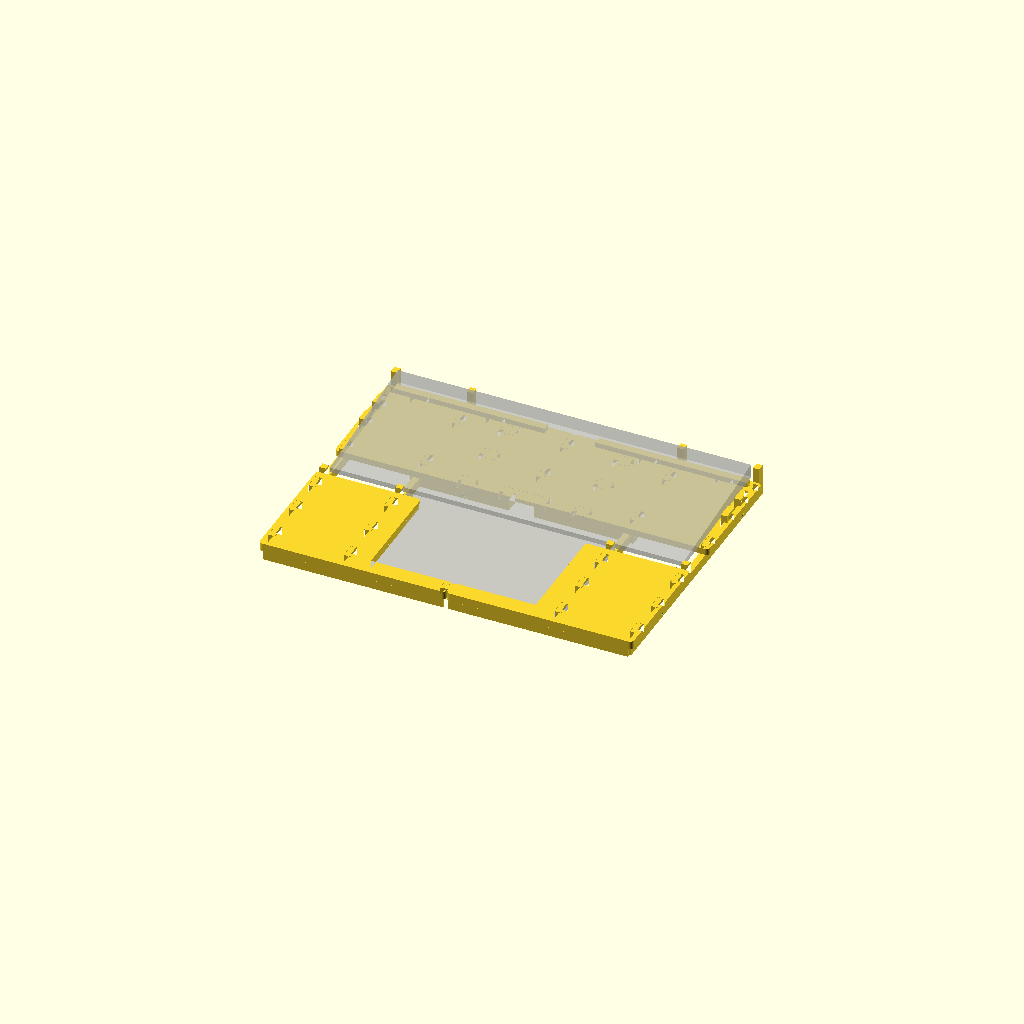
Cell 1 — every parameter at its default value.
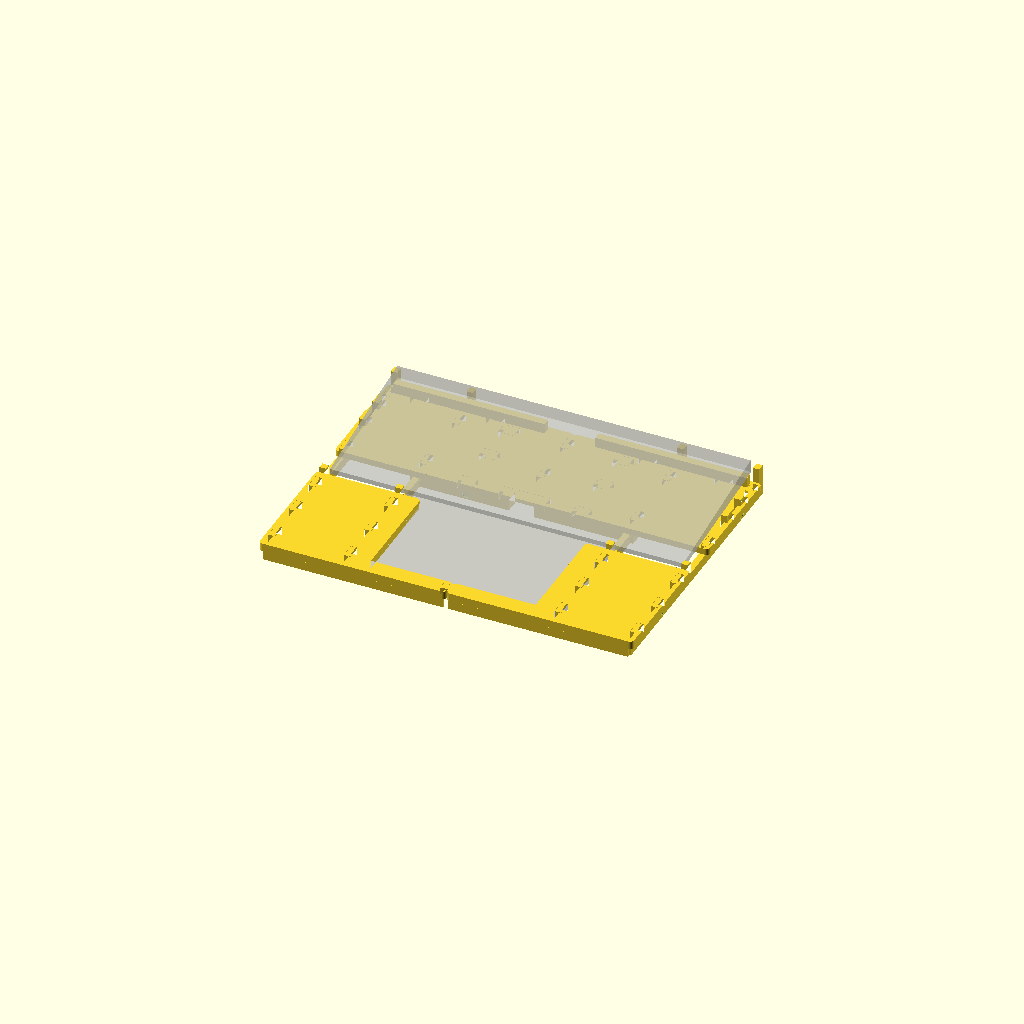
Cell 2 — riser_h set to 8, the other parameters unchanged.
All cells are drawn from one camera (rotation 55°, 0°, 25°, orthographic, colour scheme Cornfield), so only the parameter changes between them.
OpenSCAD source file 20260709_keyboard_trackpad_tray_v3/keyboard_trackpad_tray_v3.scad:
// Magic Keyboard + Magic Trackpad tray v3 for Bambu Lab A1 mini.
// Torsion-box lattice (5 mm ribs + 10 mm rails) locked by keyboard deck skins.
// The v2 front rail (R1) is gone: each palm unit (WR/WL) carries its own desk
// wall, trackpad front lip and a palm-rejection flap that overhangs the
// trackpad sides. Keyboard tilt is set by two swappable riser bars (riser_h),
// trackpad overlap by reprinting the palm units (tp_exposed_w / tp_exposed_d).
//   openscad -D 'part="plate1"' -o stl/plate1.stl keyboard_trackpad_tray_v3.scad

part = "assembly"; // assembly, plate1..plate4, piece names, check_*
riser_h = 4;        // keyboard rear riser height; 0 = flat, no riser pieces
tp_exposed_w = 130; // trackpad width left open between the palm flaps
tp_exposed_d = 90;  // trackpad depth left open in front of the keyboard

keyboard_width = 278.9;
keyboard_depth = 114.9;
keyboard_front_h = 4.1;
keyboard_rear_h = 10.9;
trackpad_width = 160.0;
trackpad_depth = 114.9;
trackpad_front_h = 4.9;
trackpad_rear_h = 10.9;

kb_clear_x = 0.8;
kb_clear_y = 0.5;
tp_clear_x = 0.6;
tp_clear_y = 0.5;

rib_t = 5;                    // Y ribs and skins
rail_t = 10;                  // X rails
skin_t = 5;
h_kb = 12.6;                  // keyboard deck top; trackpad sits on the desk
h_sub = h_kb - skin_t;        // 7.6, lattice top under the deck skin
stop_h = 5.5;                 // side stops keep engaging the tilted keyboard
float_gap = 0.4;              // rails and center rib hover above the desk
slot_clearance = 0.25;
splice_clearance = 0.15;
tenon_clearance = 0.2;

wrist_ledge = 7;              // rib ledge carrying the palm plates
wrist_top = 13.5;             // palm surface, just above the keyboard deck
flap_bottom = 10.5;           // palm flap underside, clears the trackpad wedge

kb_half = keyboard_width / 2 + kb_clear_x;             // 140.25
tp_half = trackpad_width / 2 + tp_clear_x;             // 80.6
tp_front = -103;
tp_rear = tp_front + trackpad_depth + 2 * tp_clear_y;  // 12.9
kb_front = tp_front + tp_clear_y + tp_exposed_d;       // -12.5
kb_rear = kb_front + keyboard_depth + 2 * kb_clear_y;  // 103.4

rib_y0 = tp_front - 10;       // -113
rib_y1 = kb_rear + 6.1;       // 109.5
rib_xs = [-(kb_half + rib_t / 2), -(tp_half + rib_t / 2), 0,
          tp_half + rib_t / 2, kb_half + rib_t / 2];   // +-142.75, +-83.1, 0
r2_half = 88;                 // rails span only the stop ribs -> one piece
rail_ys = [tp_rear + rail_t / 2, 55, 88];              // 17.9, R2/R3/R4
rail_splits = [4, 4, 4];      // z plane where top/bottom slots meet, per rail

lip_top = h_kb + 5;           // 17.6, keyboard front lip on the ribs
side_stop_top = h_kb + stop_h;       // 18.1, outer-rib tenons double as stops
rear_tab_top = h_kb + 12;     // 24.6, keyboard rear stop tabs (tilt-proof)
center_y0 = 40;               // center rib starts behind the plug reach

splice_a_y = 40;              // outer rib splice, clamped by deck tenon holes
splice_b_y = rail_ys[0];      // stop rib splice lives inside the R2 slot
dt_len = 9;
// dovetail tops stay >= 1.2 under h_sub: the socket hook must keep meat, or it
// tapers to a point and slices as a loose sliver (v2 second print)
dt_a = [[-0.1, 0], [dt_len, 0], [dt_len, h_sub - 2], [-0.1, h_sub - 3.5]];
dt_b = [[-0.1, 4], [dt_len, 4], [dt_len, h_sub - 1.4], [-0.1, h_sub - 2.4]];
dt_w = [[0.1, -111], [-6, -112], [-6, -105], [0.1, -106]]; // palm seam, plan

tenon_len = 12;
wrist_tenon_ys = [-98, -63, -30]; // rib tenons through the palm plates
a1_deck_ys = [22];            // outer rib front piece, flush with deck
a2_deck_ys = [55, 78, 95];    // outer rib rear; first two rise as side stops
b_deck_ys = [30, 85];         // stop rib tenons through the deck
c_deck_ys = [50, 90];         // center rib tenons at the deck seam
rail_tenon_x = 45;            // R2/R3/R4 tenons through the deck, +-

arch_r2_w = 20;               // trackpad USB-C plug pass-through
arch_r2_h = 9.5;
r2_block_half = 18;           // raised bridge over the plug arch, top = h_kb
window_x = 25;                // cable windows in mid/rear rails
window_w = 14;
rear_pad_xs = [-45, 45];      // R4 desk pads
pad_w = 14;

riser_y = 98;                 // riser web under the keyboard rear edge
riser_t = 6;
riser_x0 = 20;
riser_x1 = 139.5;
riser_tab_xs = [60, 120];     // tabs through the deck into the lattice cavity
riser_tab_w = 12;
riser_tab_d = 5.3;

flap_x = tp_exposed_w / 2;    // 65, palm flap inner edge over the trackpad
wrist_x1 = 147.5;             // keeps a wall outside the outer rib holes
wrist_y0 = -116;
wrist_y1 = kb_front - rib_t - 0.3;   // -17.8, butts the keyboard front lip
strip_y1 = tp_front + tp_clear_y;    // -102.5, center strips stop at the pad
wall_y1 = -113.3;             // front desk wall, clear of the rib ends
lip_y0 = -106;                // trackpad front lip under the palm plates
lip_y1 = tp_front;            // -103
lip_z0 = 2;
lip_x1 = tp_half - 0.4;       // 80.2, stops short of the stop ribs
deck_x1 = 147.5;
deck_y0 = tp_rear;            // 12.9, must not reach over the trackpad
deck_y1 = kb_rear;

label_d = 0.6;                // engraving depth of the piece codes
label_font = "Liberation Sans:style=Bold";

keyboard_y = (kb_front + kb_rear) / 2;   // 45.45
trackpad_y = (tp_front + tp_rear) / 2;   // -45.05
tilt_pivot = riser_y - riser_t / 2 - deck_y0;  // 82.1, deck front edge to seat
tilt_a = riser_h > 0 ? asin(riser_h / tilt_pivot) : 0;

$fn = 48;

function tp_h(y) = trackpad_front_h + (trackpad_rear_h - trackpad_front_h)
                   * (y - (tp_front + tp_clear_y)) / trackpad_depth;

// ---- 2D helpers (profiles live in a (u, v) plane, v = height) ----

module top_band(u1, u2, v_top, v_bot = float_gap) {
  translate([u1, v_bot])
    square([u2 - u1, v_top - v_bot]);
}

module tenon(u, v_top, v_bot = float_gap) {
  top_band(u - tenon_len / 2, u + tenon_len / 2, v_top, v_bot);
}

module bottom_slot(u, split, w) {
  translate([u - (w + slot_clearance) / 2, -1])
    square([w + slot_clearance, split + 1]);
}

module top_slot(u, split, w) {
  translate([u - (w + slot_clearance) / 2, split])
    square([w + slot_clearance, 100]);
}

module arch(u, w, h) {
  translate([u - w / 2, -1])
    square([w, h + 1]);
}

module window(u, w) { // cable pass, keeps a bottom chord so rails stay one piece
  translate([u - w / 2, 2])
    square([w, h_sub - 2]);
}

module desk_pads(xs) {
  for (x = xs)
    translate([x - pad_w / 2, 0])
      square([pad_w, 1]);
}

// keep u < us, grow a half-dovetail tab past the joint line
module splice_lo(us, dt) {
  intersection() {
    children();
    translate([us - 1000, -500])
      square([1000, 1500]);
  }
  translate([us, 0])
    polygon(dt);
}

// keep u > us, cut the matching socket
module splice_hi(us, dt) {
  difference() {
    intersection() {
      children();
      translate([us + 0.1, -500])
        square([1000, 1500]);
    }
    translate([us, 0])
      offset(delta = splice_clearance)
        polygon(dt);
  }
}

// ---- Y rib profiles, u = y ----

module outer_rib_profile() { // desk contact along the whole bottom edge
  union() {
    top_band(rib_y0, kb_front - rib_t, wrist_ledge, 0);
    for (y = wrist_tenon_ys)
      tenon(y, wrist_top, 0);
    top_band(kb_front - rib_t, kb_front, lip_top, 0); // keyboard front lip
    top_band(kb_front, rib_y1, h_sub, 0);
    for (y = a1_deck_ys)
      tenon(y, h_kb, 0);
    for (y = [a2_deck_ys[0], a2_deck_ys[1]])
      tenon(y, side_stop_top, 0);                     // keyboard side stops
    tenon(a2_deck_ys[2], h_kb, 0);
    top_band(kb_rear, rib_y1, rear_tab_top, 0);       // keyboard rear stop
  }
}

module stop_rib_profile() { // desk contact too, carries the palm plates
  difference() {
    union() {
      top_band(rib_y0, kb_front - rib_t, wrist_ledge, 0);
      for (y = wrist_tenon_ys)
        tenon(y, wrist_top, 0);
      top_band(kb_front - rib_t, kb_front, lip_top, 0); // keyboard front lip
      top_band(kb_front, rib_y1, h_sub, 0);
      for (y = b_deck_ys)
        tenon(y, h_kb, 0);
      top_band(kb_rear, rib_y1, rear_tab_top, 0);       // keyboard rear stop
    }
    for (i = [0 : 2])
      bottom_slot(rail_ys[i], rail_splits[i], rail_t);
  }
}

module center_rib_profile() {
  difference() {
    union() {
      top_band(center_y0, deck_y1, h_sub);
      for (y = c_deck_ys)
        tenon(y, h_kb);
    }
    bottom_slot(rail_ys[1], rail_splits[1], rail_t);
    bottom_slot(rail_ys[2], rail_splits[2], rail_t);
  }
}

// ---- X rail profiles, u = x ----

module tpstop_rail_profile() {
  difference() {
    union() {
      top_band(-r2_half, r2_half, h_sub); // trackpad rear stop + deck support
      top_band(-r2_block_half, r2_block_half, h_kb); // bridge over the plug
      for (s = [-1, 1])
        tenon(s * rail_tenon_x, h_kb);
    }
    arch(0, arch_r2_w, arch_r2_h);        // trackpad USB-C plug
    top_slot(rib_xs[1], rail_splits[0], rib_t);
    top_slot(rib_xs[3], rail_splits[0], rib_t);
  }
}

module mid_rail_profile() {
  difference() {
    union() {
      top_band(-r2_half, r2_half, h_sub);
      for (s = [-1, 1])
        tenon(s * rail_tenon_x, h_kb);
    }
    window(window_x, window_w);
    for (x = [rib_xs[1], rib_xs[2], rib_xs[3]])
      top_slot(x, rail_splits[1], rib_t);
  }
}

module rear_rail_profile() {
  difference() {
    union() {
      top_band(-r2_half, r2_half, h_sub);
      for (s = [-1, 1])
        tenon(s * rail_tenon_x, h_kb);
      desk_pads(rear_pad_xs);
    }
    window(window_x, window_w);
    for (x = [rib_xs[1], rib_xs[2], rib_xs[3]])
      top_slot(x, rail_splits[2], rib_t);
  }
}

// ---- riser profile, u = x, v = height above the deck ----

module riser_profile() {
  union() {
    translate([riser_x0, 0])
      square([riser_x1 - riser_x0, riser_h]);
    for (x = riser_tab_xs)
      translate([x - riser_tab_w / 2, -riser_tab_d])
        square([riser_tab_w, riser_tab_d + 0.1]);
  }
}

// ---- top skins, drawn in tray (x, y) coordinates ----

module tenon_hole(cx, cy, wx, wy) {
  translate([cx - wx / 2 - tenon_clearance, cy - wy / 2 - tenon_clearance])
    square([wx + 2 * tenon_clearance, wy + 2 * tenon_clearance]);
}

module deck_plate_2d() { // right side
  difference() {
    offset(r = 3) offset(delta = -3)
      translate([0, deck_y0])
        square([deck_x1, deck_y1 - deck_y0]);
    for (y = concat(a1_deck_ys, a2_deck_ys))          // outer rib, closed holes
      tenon_hole(rib_xs[4], y, rib_t, tenon_len);
    for (y = b_deck_ys)                               // stop rib, closed holes
      tenon_hole(rib_xs[3], y, rib_t, tenon_len);
    for (y = c_deck_ys)                               // center rib, seam notch
      translate([-1, y - tenon_len / 2 - tenon_clearance])
        square([rib_t / 2 + tenon_clearance + 1, tenon_len + 2 * tenon_clearance]);
    tenon_hole(rail_tenon_x, rail_ys[0], tenon_len, rail_t); // R2, front notch
    tenon_hole(rail_tenon_x, rail_ys[1], tenon_len, rail_t); // R3
    tenon_hole(rail_tenon_x, rail_ys[2], tenon_len, rail_t); // R4
    for (x = riser_tab_xs)                            // tilt riser tab slots
      tenon_hole(x, riser_y, riser_tab_w, riser_t);
    translate([-1, deck_y0 - 1])                      // notch around R2 bridge
      square([r2_block_half + tenon_clearance + 1,
              rail_ys[0] + rail_t / 2 - deck_y0 + tenon_clearance + 1]);
  }
}

module wrist_outline_2d() { // right side: main plate + center front strip
  offset(r = 3) offset(delta = -3)
    union() {
      translate([flap_x, wrist_y0])
        square([wrist_x1 - flap_x, wrist_y1 - wrist_y0]);
      translate([0, wrist_y0])
        square([flap_x + 1, strip_y1 - wrist_y0]);
    }
}

module wrist_base_2d() {
  difference() {
    wrist_outline_2d();
    for (y = wrist_tenon_ys) {
      tenon_hole(rib_xs[3], y, rib_t, tenon_len);     // stop rib, closed holes
      tenon_hole(rib_xs[4], y, rib_t, tenon_len);     // outer rib, closed holes
    }
  }
}

module wrist_2d(right) { // strips meet at x = 0 with a drop-in dovetail
  if (right) {
    union() {
      wrist_base_2d();
      polygon(dt_w);
    }
  } else {
    difference() {
      mirror([1, 0]) wrist_base_2d();
      offset(delta = splice_clearance)
        polygon(dt_w);
    }
  }
}

module wrist_unit_3d(right) {
  s = right ? 1 : -1;
  spec = label_spec(right ? "wrist_r" : "wrist_l");
  difference() {
    union() {
      translate([0, 0, wrist_ledge])
        linear_extrude(wrist_top - wrist_ledge)
          wrist_2d(right);
      scale([s, 1, 1]) {
        translate([2, wrist_y0, 0])                   // front desk wall
          cube([142, wall_y1 - wrist_y0, wrist_ledge + 0.1]);
        translate([2, lip_y0, lip_z0])                // trackpad front lip
          cube([lip_x1 - 2, lip_y1 - lip_y0, wrist_ledge - lip_z0 + 0.1]);
      }
    }
    scale([s, 1, 1])                                  // palm flap relief
      translate([flap_x, strip_y1, wrist_ledge - 0.1])
        cube([tp_half + 1 - flap_x, wrist_y1 - strip_y1 + 1,
              flap_bottom - wrist_ledge + 0.1]);
    translate([spec[2], spec[3], wrist_ledge - 0.1])  // code on the underside
      linear_extrude(label_d + 0.1)
        mirror([1, 0])
          text(spec[1], size = spec[4], font = label_font,
               halign = "center", valign = "center");
  }
}

// ---- printable pieces (2D) ----

module piece_2d(name) {
  if (name == "outer_front") splice_lo(splice_a_y, dt_a) outer_rib_profile();
  else if (name == "outer_rear") splice_hi(splice_a_y, dt_a) outer_rib_profile();
  else if (name == "stop_front") splice_lo(splice_b_y, dt_b) stop_rib_profile();
  else if (name == "stop_rear") splice_hi(splice_b_y, dt_b) stop_rib_profile();
  else if (name == "center") center_rib_profile();
  else if (name == "tpstop_rail") tpstop_rail_profile();
  else if (name == "mid_rail") mid_rail_profile();
  else if (name == "rear_rail") rear_rail_profile();
  else if (name == "riser_r") riser_profile();
  else if (name == "riser_l") mirror([1, 0]) riser_profile();
  else if (name == "wrist_r") wrist_2d(true);
  else if (name == "wrist_l") wrist_2d(false);
  else if (name == "deck_r") deck_plate_2d();
  else if (name == "deck_l") mirror([1, 0]) deck_plate_2d();
}

function piece_t(name) =
  (name == "tpstop_rail" || name == "mid_rail" || name == "rear_rail")
    ? rail_t
  : (name == "riser_r" || name == "riser_l") ? riser_t
  : rib_t;

// ---- engraved piece codes (see README): same letter mates, 1=front, 2=rear ----

label_specs = [
  // name, code, u, v, size, engrave bottom face
  ["outer_front", "A1", -60, 3.5, 4, false],
  ["outer_rear", "A2", 75, 3.7, 4, false],
  ["stop_front", "B1", -60, 3.5, 4, false],
  ["stop_rear", "B2", 50, 3.7, 4, false],
  ["center", "C", 80, 3.7, 4, false],
  ["tpstop_rail", "R2", -45, 3.7, 4, false],
  ["mid_rail", "R3", -60, 3.7, 4, false],
  ["rear_rail", "R4", -60, 3.7, 4, false],
  ["riser_r", str("T", riser_h, "R"), 60, -2.8, 3, false],
  ["riser_l", str("T", riser_h, "L"), -60, -2.8, 3, false],
  ["wrist_r", "WR", 112, -85, 8, true],  // bottom: top face stays clean
  ["wrist_l", "WL", -112, -85, 8, true],
  ["deck_r", "DR", 112, 60, 8, true],
  ["deck_l", "DL", -112, 60, 8, true],
];

function label_spec(name) = [for (s = label_specs) if (s[0] == name) s][0];

module piece_3d(name) {
  if (name == "wrist_r" || name == "wrist_l") {
    wrist_unit_3d(name == "wrist_r");
  } else {
    spec = label_spec(name);
    t = piece_t(name);
    difference() {
      linear_extrude(t) piece_2d(name);
      if (spec[5]) {
        translate([spec[2], spec[3], -0.1])
          linear_extrude(label_d + 0.1)
            mirror([1, 0])
              text(spec[1], size = spec[4], font = label_font, halign = "center", valign = "center");
      } else {
        translate([spec[2], spec[3], t - label_d])
          linear_extrude(label_d + 0.1)
            text(spec[1], size = spec[4], font = label_font, halign = "center", valign = "center");
      }
    }
  }
}

// ---- assembly ----

module place_y_rib(x) {
  translate([x - rib_t / 2, 0, 0])
    rotate([90, 0, 90])
      children();
}

module place_x_rail(y, t = rail_t) {
  translate([0, y + t / 2, 0])
    rotate([90, 0, 0])
      children();
}

module device_wedge(w, d, front_h, rear_h) {
  translate([-w / 2, 0, 0])
    rotate([90, 0, 90])
      linear_extrude(w)
        polygon([[-d / 2, 0], [d / 2, 0], [d / 2, rear_h], [-d / 2, front_h]]);
}

module ribs() {
  for (x = [rib_xs[0], rib_xs[4]]) {
    place_y_rib(x) piece_3d("outer_front");
    place_y_rib(x) piece_3d("outer_rear");
  }
  for (x = [rib_xs[1], rib_xs[3]]) {
    place_y_rib(x) piece_3d("stop_front");
    place_y_rib(x) piece_3d("stop_rear");
  }
  place_y_rib(0) piece_3d("center");
}

module rails() {
  place_x_rail(rail_ys[0]) piece_3d("tpstop_rail");
  place_x_rail(rail_ys[1]) piece_3d("mid_rail");
  place_x_rail(rail_ys[2]) piece_3d("rear_rail");
}

module lattice() {
  ribs();
  rails();
}

module skins() {
  translate([0, 0, h_sub]) {
    piece_3d("deck_r");
    piece_3d("deck_l");
  }
  piece_3d("wrist_r");
  piece_3d("wrist_l");
}

module risers() {
  if (riser_h > 0)
    translate([0, 0, h_kb]) {
      place_x_rail(riser_y, riser_t) piece_3d("riser_r");
      place_x_rail(riser_y, riser_t) piece_3d("riser_l");
    }
}

module assembly() {
  lattice();
  skins();
  risers();
  %devices();
}

module devices(dz = 0) { // dz lifts the devices for the coplanar-face-free check
  translate([0, deck_y0, h_kb + dz])
    rotate([tilt_a, 0, 0])
      translate([0, keyboard_y - deck_y0, 0])
        device_wedge(keyboard_width, keyboard_depth, keyboard_front_h, keyboard_rear_h);
  translate([0, trackpad_y, dz])
    device_wedge(trackpad_width, trackpad_depth, trackpad_front_h, trackpad_rear_h);
}

// ---- print plates (A1 mini 180 x 180, 1.5 mm spacing) ----

plate1_layout = [
  // name, x, y, rotation, [flip: piece top z, prints upside down]
  ["deck_r", 1.5, -11.4, 0],
  ["tpstop_rail", 89.5, 93.5, 0],
  ["mid_rail", 89.5, 107.6, 0],
  ["rear_rail", 89.5, 121.7, 0],
  ["center", -38.5, 135.8, 0],
];

plate2_layout = [
  ["deck_l", 149, -11.4, 0],
  ["outer_front", 114.5, 93.5, 0],
  ["outer_front", 114.5, 112.6, 0],
  ["stop_front", 114.5, 131.7, 0],
  ["stop_front", 114.5, 150.8, 0],
];

plate3_layout = [
  ["wrist_r", 20.5, -16.3, 0, wrist_top],
  ["outer_rear", -38.5, 101.2, 0],
  ["outer_rear", 32.5, 101.2, 0],
  ["riser_r", -18.5, 132.6, 0],
  ["riser_l", 141, 148.1, 0],
];

plate4_layout = [
  ["wrist_l", 149, -16.3, 0, wrist_top],
  ["stop_rear", -16.4, 101.2, 0],
  ["stop_rear", -16.4, 127.3, 0],
];

module plate_2d(layout) {
  for (p = layout)
    translate([p[1], p[2]]) {
      if (len(p) > 4)
        mirror([0, 1]) rotate(p[3]) piece_2d(p[0]);
      else
        rotate(p[3]) piece_2d(p[0]);
    }
}

module plate_3d(layout) {
  for (p = layout) {
    if (len(p) > 4)
      translate([p[1], p[2], p[4]])
        rotate([180, 0, 0])
          rotate(p[3])
            piece_3d(p[0]);
    else
      translate([p[1], p[2], 0])
        rotate(p[3])
          piece_3d(p[0]);
  }
}

function plate_layout(n) =
  n == 1 ? plate1_layout
  : n == 2 ? plate2_layout
  : n == 3 ? plate3_layout
  : plate4_layout;

// ---- sanity checks ----

assert(h_kb - trackpad_rear_h >= 1.5, "keyboard deck too low over trackpad");
assert(splice_a_y + dt_len - rib_y0 <= 176, "outer rib front piece too long");
assert(rib_y1 - splice_a_y <= 176, "outer rib rear piece too long");
assert(splice_b_y + dt_len - rib_y0 <= 176, "stop rib front piece too long");
assert(rib_y1 - splice_b_y <= 176, "stop rib rear piece too long");
assert(2 * r2_half <= 176, "single-piece rails too long");
assert(deck_x1 <= 176 && deck_y1 - deck_y0 <= 176, "deck plate too big");
assert(wrist_x1 <= 176 && wrist_y1 - wrist_y0 <= 176, "palm unit too big");
assert(rib_xs[4] - rib_t / 2 >= kb_half - 0.01, "outer ribs narrower than keyboard");
assert(rib_xs[3] - rib_t / 2 >= tp_half - 0.01, "stop ribs narrower than trackpad");
assert(rail_ys[2] + rail_t / 2 + tenon_clearance < deck_y1 - 2, "R4 hole breaks deck rear edge");
assert(riser_y + riser_t / 2 + tenon_clearance < deck_y1 - 2, "riser slot breaks deck rear edge");
assert(riser_h == 0 || riser_h >= 2, "riser too thin to print");
assert(flap_x < tp_half - 4 && tp_exposed_d <= trackpad_depth, "bad exposure params");
assert(flap_bottom - tp_h(wrist_y1) >= 1, "palm flap touches the trackpad");
assert(lip_top - (h_kb + riser_h * (deck_y0 - kb_front) / tilt_pivot) >= 2,
       "tilted keyboard rides over the front lip");
assert(riser_h == 0 ||
       side_stop_top - (h_kb + riser_h * (a2_deck_ys[0] - deck_y0) / tilt_pivot) >= 1,
       "tilted keyboard rides over the side stops");
assert(rear_tab_top - (h_kb + riser_h * (kb_rear - deck_y0) / tilt_pivot) >= 2,
       "tilted keyboard rides over the rear tabs");

// empty renders confirm plates fit 178 x 178 and nothing touches the devices
module check_plate_overflow(n) {
  intersection() {
    plate_2d(plate_layout(n));
    difference() {
      square([1000, 1000], center = true);
      square([178, 178]);
    }
  }
}

module model() {
  if (part == "assembly") {
    assembly();
  } else if (part == "check_fit1") {
    check_plate_overflow(1);
  } else if (part == "check_fit2") {
    check_plate_overflow(2);
  } else if (part == "check_fit3") {
    check_plate_overflow(3);
  } else if (part == "check_fit4") {
    check_plate_overflow(4);
  } else if (part == "check_interference") {
    intersection() {
      assembly();
      devices(0.01);
    }
  } else if (part == "check_lattice") { // cross-laps must have clearance: empty
    intersection() {
      ribs();
      rails();
    }
  } else if (part == "check_skins") { // skins must clear every tenon: empty
    intersection() {
      lattice();
      skins();
      union() { // skip the two resting planes (z = 7 and z = 7.6)
        translate([-500, -500, wrist_ledge + 0.05])
          cube([1000, 1000, h_sub - wrist_ledge - 0.1]);
        translate([-500, -500, h_sub + 0.05])
          cube([1000, 1000, 100]);
      }
    }
  } else if (part == "check_riser") { // riser tabs must clear deck and lattice
    intersection() {
      union() {
        lattice();
        skins();
      }
      risers();
      translate([-500, -500, -500]) // deck top is a resting plane, not overlap
        cube([1000, 1000, 500 + h_kb - 0.05]);
    }
  } else if (part == "plate1") {
    plate_3d(plate1_layout);
  } else if (part == "plate2") {
    plate_3d(plate2_layout);
  } else if (part == "plate3") {
    plate_3d(plate3_layout);
  } else if (part == "plate4") {
    plate_3d(plate4_layout);
  } else {
    piece_3d(part);
  }
}

model();
Parameter table extracted from the source (name, type, default, range or options):
part: string, default "assembly"
riser_h: number, default 4
tp_exposed_w: number, default 130
tp_exposed_d: number, default 90
keyboard_width: number, default 278.9
keyboard_depth: number, default 114.9
keyboard_front_h: number, default 4.1
keyboard_rear_h: number, default 10.9
trackpad_width: number, default 160
trackpad_depth: number, default 114.9
trackpad_front_h: number, default 4.9
trackpad_rear_h: number, default 10.9
kb_clear_x: number, default 0.8
kb_clear_y: number, default 0.5
tp_clear_x: number, default 0.6
tp_clear_y: number, default 0.5
rib_t: number, default 5
rail_t: number, default 10
skin_t: number, default 5
h_kb: number, default 12.6
stop_h: number, default 5.5
float_gap: number, default 0.4
slot_clearance: number, default 0.25
splice_clearance: number, default 0.15
tenon_clearance: number, default 0.2
wrist_ledge: number, default 7
wrist_top: number, default 13.5
flap_bottom: number, default 10.5
tp_front: number, default -103
r2_half: number, default 88
rail_splits: vector, default [4, 4, 4]
center_y0: number, default 40
splice_a_y: number, default 40
dt_len: number, default 9
tenon_len: number, default 12
wrist_tenon_ys: vector, default [-98, -63, -30]
a1_deck_ys: vector, default [22]
a2_deck_ys: vector, default [55, 78, 95]
b_deck_ys: vector, default [30, 85]
c_deck_ys: vector, default [50, 90]
rail_tenon_x: number, default 45
arch_r2_w: number, default 20
arch_r2_h: number, default 9.5
r2_block_half: number, default 18
window_x: number, default 25
window_w: number, default 14
rear_pad_xs: vector, default [-45, 45]
pad_w: number, default 14
riser_y: number, default 98
riser_t: number, default 6
riser_x0: number, default 20
riser_x1: number, default 139.5
riser_tab_xs: vector, default [60, 120]
riser_tab_w: number, default 12
riser_tab_d: number, default 5.3
wrist_x1: number, default 147.5
wrist_y0: number, default -116
wall_y1: number, default -113.3
lip_y0: number, default -106
lip_z0: number, default 2
deck_x1: number, default 147.5
label_d: number, default 0.6
label_font: string, default "Liberation Sans:style=Bold"
